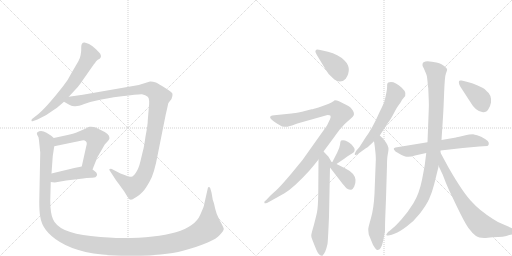
t = 0.00 s
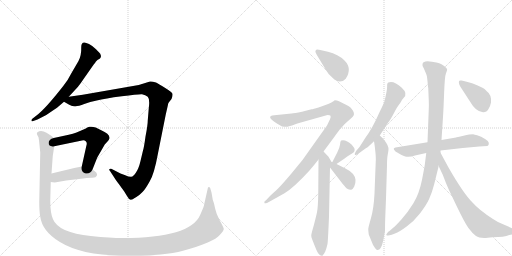
t = 2.60 s
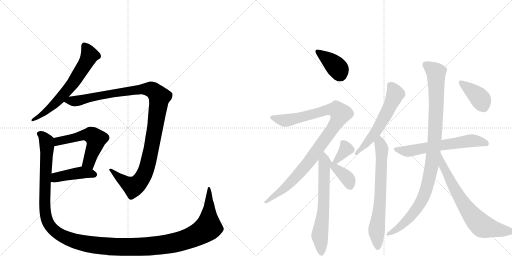
t = 5.20 s
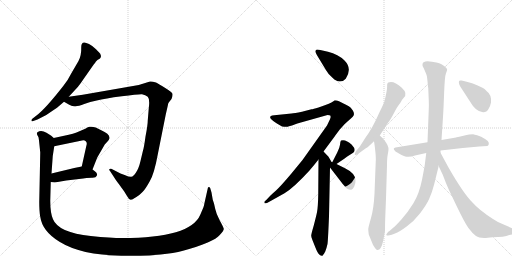
t = 7.80 s
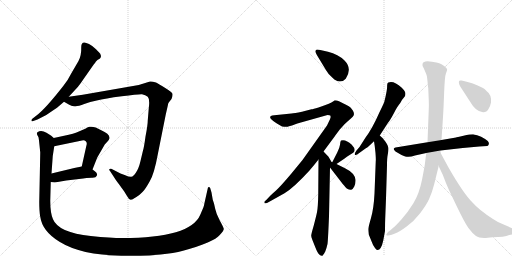
t = 10.40 s
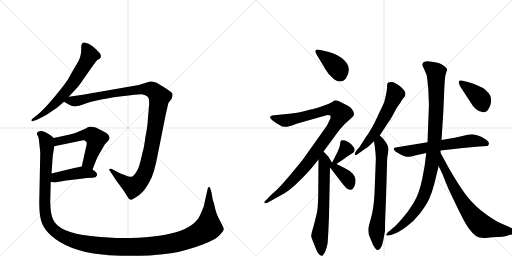
t = 13.00 s

The animated SVG that drew these frames (rendered in a browser with its animation timeline set to each time). Animation: 16 CSS @keyframes rules; one cycle of 13.00 s.

<svg version="1.1" viewBox="0 0 2048 1024" xmlns="http://www.w3.org/2000/svg">
  <g stroke="lightgray" stroke-dasharray="1,1" stroke-width="1" transform="scale(4, 4)">
    <line x1="0" y1="0" x2="256" y2="256"></line>
    <line x1="256" y1="0" x2="0" y2="256"></line>
    <line x1="128" y1="0" x2="128" y2="256"></line>
    <line x1="0" y1="128" x2="256" y2="128"></line>
    <line x1="256" y1="0" x2="512" y2="256"></line>
    <line x1="512" y1="0" x2="256" y2="256"></line>
    <line x1="384" y1="0" x2="384" y2="256"></line>
    <line x1="256" y1="128" x2="512" y2="128"></line>
  </g>
<g transform="scale(1, -1) translate(0, -850)">
   <style type="text/css">
    @keyframes keyframes0 {
      from {
       stroke: black;
       stroke-dashoffset: 649;
       stroke-width: 128;
       }
       68% {
       animation-timing-function: step-end;
       stroke: black;
       stroke-dashoffset: 0;
       stroke-width: 128;
       }
       to {
       stroke: black;
       stroke-width: 1024;
       }
       }
       #make-me-a-hanzi-animation-0 {
         animation: keyframes0 0.778158s both;
         animation-delay: 0.000000s;
         animation-timing-function: linear;
       }
    @keyframes keyframes1 {
      from {
       stroke: black;
       stroke-dashoffset: 1142;
       stroke-width: 128;
       }
       79% {
       animation-timing-function: step-end;
       stroke: black;
       stroke-dashoffset: 0;
       stroke-width: 128;
       }
       to {
       stroke: black;
       stroke-width: 1024;
       }
       }
       #make-me-a-hanzi-animation-1 {
         animation: keyframes1 1.179362s both;
         animation-delay: 0.778158s;
         animation-timing-function: linear;
       }
    @keyframes keyframes2 {
      from {
       stroke: black;
       stroke-dashoffset: 551;
       stroke-width: 128;
       }
       64% {
       animation-timing-function: step-end;
       stroke: black;
       stroke-dashoffset: 0;
       stroke-width: 128;
       }
       to {
       stroke: black;
       stroke-width: 1024;
       }
       }
       #make-me-a-hanzi-animation-2 {
         animation: keyframes2 0.698405s both;
         animation-delay: 1.957520s;
         animation-timing-function: linear;
       }
    @keyframes keyframes3 {
      from {
       stroke: black;
       stroke-dashoffset: 432;
       stroke-width: 128;
       }
       58% {
       animation-timing-function: step-end;
       stroke: black;
       stroke-dashoffset: 0;
       stroke-width: 128;
       }
       to {
       stroke: black;
       stroke-width: 1024;
       }
       }
       #make-me-a-hanzi-animation-3 {
         animation: keyframes3 0.601562s both;
         animation-delay: 2.655924s;
         animation-timing-function: linear;
       }
    @keyframes keyframes4 {
      from {
       stroke: black;
       stroke-dashoffset: 1464;
       stroke-width: 128;
       }
       83% {
       animation-timing-function: step-end;
       stroke: black;
       stroke-dashoffset: 0;
       stroke-width: 128;
       }
       to {
       stroke: black;
       stroke-width: 1024;
       }
       }
       #make-me-a-hanzi-animation-4 {
         animation: keyframes4 1.441406s both;
         animation-delay: 3.257487s;
         animation-timing-function: linear;
       }
    @keyframes keyframes5 {
      from {
       stroke: black;
       stroke-dashoffset: 388;
       stroke-width: 128;
       }
       56% {
       animation-timing-function: step-end;
       stroke: black;
       stroke-dashoffset: 0;
       stroke-width: 128;
       }
       to {
       stroke: black;
       stroke-width: 1024;
       }
       }
       #make-me-a-hanzi-animation-5 {
         animation: keyframes5 0.565755s both;
         animation-delay: 4.698893s;
         animation-timing-function: linear;
       }
    @keyframes keyframes6 {
      from {
       stroke: black;
       stroke-dashoffset: 1011;
       stroke-width: 128;
       }
       77% {
       animation-timing-function: step-end;
       stroke: black;
       stroke-dashoffset: 0;
       stroke-width: 128;
       }
       to {
       stroke: black;
       stroke-width: 1024;
       }
       }
       #make-me-a-hanzi-animation-6 {
         animation: keyframes6 1.072754s both;
         animation-delay: 5.264648s;
         animation-timing-function: linear;
       }
    @keyframes keyframes7 {
      from {
       stroke: black;
       stroke-dashoffset: 657;
       stroke-width: 128;
       }
       68% {
       animation-timing-function: step-end;
       stroke: black;
       stroke-dashoffset: 0;
       stroke-width: 128;
       }
       to {
       stroke: black;
       stroke-width: 1024;
       }
       }
       #make-me-a-hanzi-animation-7 {
         animation: keyframes7 0.784668s both;
         animation-delay: 6.337402s;
         animation-timing-function: linear;
       }
    @keyframes keyframes8 {
      from {
       stroke: black;
       stroke-dashoffset: 359;
       stroke-width: 128;
       }
       54% {
       animation-timing-function: step-end;
       stroke: black;
       stroke-dashoffset: 0;
       stroke-width: 128;
       }
       to {
       stroke: black;
       stroke-width: 1024;
       }
       }
       #make-me-a-hanzi-animation-8 {
         animation: keyframes8 0.542155s both;
         animation-delay: 7.122070s;
         animation-timing-function: linear;
       }
    @keyframes keyframes9 {
      from {
       stroke: black;
       stroke-dashoffset: 372;
       stroke-width: 128;
       }
       55% {
       animation-timing-function: step-end;
       stroke: black;
       stroke-dashoffset: 0;
       stroke-width: 128;
       }
       to {
       stroke: black;
       stroke-width: 1024;
       }
       }
       #make-me-a-hanzi-animation-9 {
         animation: keyframes9 0.552734s both;
         animation-delay: 7.664225s;
         animation-timing-function: linear;
       }
    @keyframes keyframes10 {
      from {
       stroke: black;
       stroke-dashoffset: 589;
       stroke-width: 128;
       }
       66% {
       animation-timing-function: step-end;
       stroke: black;
       stroke-dashoffset: 0;
       stroke-width: 128;
       }
       to {
       stroke: black;
       stroke-width: 1024;
       }
       }
       #make-me-a-hanzi-animation-10 {
         animation: keyframes10 0.729329s both;
         animation-delay: 8.216960s;
         animation-timing-function: linear;
       }
    @keyframes keyframes11 {
      from {
       stroke: black;
       stroke-dashoffset: 698;
       stroke-width: 128;
       }
       69% {
       animation-timing-function: step-end;
       stroke: black;
       stroke-dashoffset: 0;
       stroke-width: 128;
       }
       to {
       stroke: black;
       stroke-width: 1024;
       }
       }
       #make-me-a-hanzi-animation-11 {
         animation: keyframes11 0.818034s both;
         animation-delay: 8.946289s;
         animation-timing-function: linear;
       }
    @keyframes keyframes12 {
      from {
       stroke: black;
       stroke-dashoffset: 623;
       stroke-width: 128;
       }
       67% {
       animation-timing-function: step-end;
       stroke: black;
       stroke-dashoffset: 0;
       stroke-width: 128;
       }
       to {
       stroke: black;
       stroke-width: 1024;
       }
       }
       #make-me-a-hanzi-animation-12 {
         animation: keyframes12 0.756999s both;
         animation-delay: 9.764323s;
         animation-timing-function: linear;
       }
    @keyframes keyframes13 {
      from {
       stroke: black;
       stroke-dashoffset: 1023;
       stroke-width: 128;
       }
       77% {
       animation-timing-function: step-end;
       stroke: black;
       stroke-dashoffset: 0;
       stroke-width: 128;
       }
       to {
       stroke: black;
       stroke-width: 1024;
       }
       }
       #make-me-a-hanzi-animation-13 {
         animation: keyframes13 1.082520s both;
         animation-delay: 10.521322s;
         animation-timing-function: linear;
       }
    @keyframes keyframes14 {
      from {
       stroke: black;
       stroke-dashoffset: 712;
       stroke-width: 128;
       }
       70% {
       animation-timing-function: step-end;
       stroke: black;
       stroke-dashoffset: 0;
       stroke-width: 128;
       }
       to {
       stroke: black;
       stroke-width: 1024;
       }
       }
       #make-me-a-hanzi-animation-14 {
         animation: keyframes14 0.829427s both;
         animation-delay: 11.603841s;
         animation-timing-function: linear;
       }
    @keyframes keyframes15 {
      from {
       stroke: black;
       stroke-dashoffset: 394;
       stroke-width: 128;
       }
       56% {
       animation-timing-function: step-end;
       stroke: black;
       stroke-dashoffset: 0;
       stroke-width: 128;
       }
       to {
       stroke: black;
       stroke-width: 1024;
       }
       }
       #make-me-a-hanzi-animation-15 {
         animation: keyframes15 0.570638s both;
         animation-delay: 12.433268s;
         animation-timing-function: linear;
       }
</style>
<path d="M 314 606 L 286 558 Q 273 531 253 506 Q 181 414 146 388 L 128 374 Q 125 370 126 367 Q 127 363 133 366 L 150 372 Q 188 389 213 409 L 228 419 L 256 443 L 275 463 L 312 503 Q 318 510 335 535 L 377 595 Q 379 596 383 603 Q 388 610 400 616 L 403 621 Q 406 624 401 635 Q 399 638 384 653 Q 370 667 356 674 Q 343 680 338 680 Q 325 681 325 662 Q 326 628 314 606 Z" fill="lightgray"></path> 
<path d="M 256 443 L 277 431 Q 290 424 302 425 Q 314 425 337 434 Q 360 443 387 448 Q 419 456 487 465 Q 555 474 568 473 Q 582 471 591 463 Q 600 454 595 416 L 591 368 Q 591 350 582 304 Q 576 260 572 248 L 562 206 Q 555 176 544 160 Q 534 144 525 143 Q 516 142 501 149 L 482 156 L 447 174 Q 444 176 439 174 Q 434 172 440 166 L 455 143 Q 460 134 476 113 L 497 84 L 508 66 Q 515 52 523 51 Q 527 50 544 61 Q 561 72 571 83 Q 582 94 599 125 Q 617 155 631 232 L 663 392 L 671 427 Q 672 437 675 440 L 686 454 Q 691 467 690 474 Q 690 480 661 498 Q 633 516 624 520 Q 608 525 600 524 L 555 510 L 331 471 L 275 463 C 245 459 231 457 256 443 Z" fill="lightgray"></path> 
<path d="M 370 172 L 389 220 L 419 272 L 430 284 Q 436 290 438 297 Q 440 314 403 330 Q 378 346 358 343 Q 353 343 341 335 L 306 320 Q 292 314 275 311 L 215 298 C 186 292 188 259 217 265 L 328 288 Q 338 290 343 285 Q 350 280 345 265 L 327 184 C 320 155 359 144 370 172 Z" fill="lightgray"></path> 
<path d="M 203 122 L 219 120 L 265 128 L 316 134 Q 351 139 367 139 Q 384 138 388 149 Q 390 152 385 160 Q 381 164 370 172 C 348 188 348 188 327 184 L 297 178 L 206 156 C 177 149 173 126 203 122 Z" fill="lightgray"></path> 
<path d="M 813 19 L 801 -9 Q 762 -102 489 -102 Q 444 -102 363 -94 Q 234 -81 212 -27 Q 201 -2 201 47 L 203 122 L 206 156 L 211 226 L 217 265 C 221 293 221 293 215 298 L 205 307 L 186 319 Q 164 331 150 321 Q 146 318 148 315 Q 148 310 151 307 Q 155 303 156 288 L 161 240 L 157 42 Q 157 4 161 -17 Q 169 -75 238 -117 Q 323 -170 485 -173 Q 648 -176 732 -153 Q 856 -119 879 -90 Q 896 -72 895 -65 Q 894 -59 879 -32 Q 865 -6 861 14 L 856 36 L 851 51 L 846 80 L 841 97 Q 839 102 835 102 Q 831 102 831 96 L 817 34 Q 817 29 813 19 Z" fill="lightgray"></path> 
<path d="M 1305 568 Q 1313 553 1330 539 Q 1345 524 1359.5 524 Q 1374 524 1383 535 Q 1410 576 1378 608 Q 1353 633 1312 643 L 1281 650 Q 1270 653 1265 651 Q 1261 647 1261.5 643.5 Q 1262 640 1268 629 L 1305 568 Z" fill="lightgray"></path> 
<path d="M 1294 244 L 1334 298 Q 1338 304 1359 332 L 1378 353 Q 1392 367 1402.5 375.5 Q 1413 384 1415.5 390 Q 1418 396 1412 407 L 1403 419 Q 1398 424 1382 432 L 1356 445 Q 1348 449 1339 449 Q 1331 441 1302 430 L 1274 420 Q 1252 413 1246 413 L 1208 403 Q 1177 397 1166 396 L 1097 389 Q 1060 386 1106 357 L 1128 344 Q 1149 341 1156 345 L 1168 348 Q 1191 358 1207 361 L 1310 390 Q 1320 390 1322 387 Q 1324 382 1320 373 L 1308 348 L 1210 210 L 1164 154 Q 1130 114 1118 102 Q 1106 90 1082 68 L 1066 51 L 1058 44 Q 1057 40 1058 37.5 Q 1059 35 1070 39 L 1138 77 Q 1175 99 1238 168 Q 1265 200 1274 212 L 1294 244 Z" fill="lightgray"></path> 
<path d="M 1328 199 L 1314 223 L 1294 244 C 1274 265 1274 242 1274 212 L 1273 74 Q 1272 19 1268 1 Q 1264 -18 1255 -52 Q 1245 -86 1245 -91 Q 1244 -96 1250 -111 L 1262 -141 Q 1270 -162 1277 -168 Q 1284 -174 1289 -173 Q 1294 -171 1301 -156 Q 1307 -140 1310 -126 Q 1312 -112 1316 -16 L 1320 180 C 1321 210 1335 186 1328 199 Z" fill="lightgray"></path> 
<path d="M 1346 194 L 1377 215 Q 1388 223 1392 226 L 1408 236 Q 1430 247 1407 271 Q 1383 294 1364 288 Q 1361 285 1360 271 Q 1358 257 1349 240 L 1328 199 C 1315 173 1321 177 1346 194 Z" fill="lightgray"></path> 
<path d="M 1320 180 L 1371 114 Q 1385 98 1387 96 Q 1398 90 1405 91 Q 1411 92 1417 104 Q 1423 116 1422 131 Q 1419 158 1380 177 L 1346 194 C 1319 207 1302 204 1320 180 Z" fill="lightgray"></path> 
<path d="M 1519 308 L 1552 359 Q 1561 370 1576 398.5 Q 1591 427 1601 438 Q 1608 452 1615 459 Q 1632 476 1607 499 Q 1582 522 1564 522 Q 1558 522 1553 520.5 Q 1548 519 1548.5 504.5 Q 1549 490 1537 442 Q 1536 438 1517 399 Q 1490 337 1461 298 L 1438 262 L 1426 248 Q 1417 235 1419.5 231.5 Q 1422 228 1430 233 L 1462 256 Q 1465 258 1467.5 259 Q 1470 260 1496 285 L 1519 308 Z" fill="lightgray"></path> 
<path d="M 1496 285 L 1499 265 L 1502 238 Q 1504 212 1503 206 L 1498 76 Q 1495 16 1484 -22 Q 1473 -60 1473 -67 Q 1473 -74 1475 -88 L 1486 -115 Q 1493 -135 1500 -142 Q 1506 -151 1510 -150 Q 1525 -150 1533 -112 L 1540 -74 Q 1540 -40 1541 -20 L 1544 56 L 1548 189 Q 1548 218 1551 232 Q 1554 245 1554 255 Q 1554 265 1542 283 Q 1529 301 1519 308 C 1497 328 1492 315 1496 285 Z" fill="lightgray"></path> 
<path d="M 1710 281 L 1582 260 Q 1576 258 1575 255 Q 1574 252 1582 244 Q 1605 229 1621 224.5 Q 1637 220 1660 228 L 1705 238 L 1762 248 L 1851 258 L 1917 264 L 1949 266 Q 1953 267 1955 273 Q 1957 279 1951 286 Q 1942 294 1924.5 303 Q 1907 312 1895 312.5 Q 1883 313 1854 307 Q 1825 301 1824 300 L 1766 290 L 1710 281 Z" fill="lightgray"></path> 
<path d="M 1713 498 L 1715 449 Q 1716 431 1715 412 L 1710 281 L 1705 238 L 1700 198 Q 1700 192 1688.5 133.5 Q 1677 75 1653 36.5 Q 1629 -2 1605.5 -28 Q 1582 -54 1574 -60 L 1558 -74 Q 1553 -76 1548.5 -83 Q 1544 -90 1545 -90 Q 1550 -95 1567 -89 L 1580 -84 Q 1597 -78 1626.5 -56 Q 1656 -34 1680.5 -2.5 Q 1705 29 1716.5 54 Q 1728 79 1737 114 L 1754 183 L 1754 187 L 1762 239 L 1762 248 L 1766 290 L 1772 382 Q 1774 412 1776.5 479 Q 1779 546 1784 557.5 Q 1789 569 1788.5 573.5 Q 1788 578 1776.5 586.5 Q 1765 595 1757 597.5 Q 1749 600 1728 603.5 Q 1707 607 1702 604 Q 1692 603 1690 595.5 Q 1688 588 1695 577 L 1704 556 Q 1708 549 1710 525.5 Q 1712 502 1713 498 Z" fill="lightgray"></path> 
<path d="M 1754 187 L 1771 151 Q 1784 116 1795 92 L 1825 29 Q 1857 -38 1873 -61 Q 1889 -83 1904 -94 Q 1918 -104 1951 -101 L 1970 -99 Q 2017 -99 2037 -90 L 2052 -87 Q 2061 -86 2061 -78 Q 2063 -70 2051 -64 L 2010 -46 Q 1991 -39 1972 -26 Q 1916 10 1889 41 Q 1853 77 1794 180 L 1762 239 C 1748 265 1741 214 1754 187 Z" fill="lightgray"></path> 
<path d="M 1880 444 Q 1903 403 1932 401 Q 1946 400 1954 414 Q 1962 428 1964 440 Q 1967 471 1947 485 Q 1939 495 1932 498 Q 1887 520 1859 525 L 1846 528 Q 1840 529 1837.5 527.5 Q 1835 526 1835.5 519 Q 1836 512 1841 504 L 1880 444 Z" fill="lightgray"></path> 
      <clipPath id="make-me-a-hanzi-clip-0">
      <path d="M 314 606 L 286 558 Q 273 531 253 506 Q 181 414 146 388 L 128 374 Q 125 370 126 367 Q 127 363 133 366 L 150 372 Q 188 389 213 409 L 228 419 L 256 443 L 275 463 L 312 503 Q 318 510 335 535 L 377 595 Q 379 596 383 603 Q 388 610 400 616 L 403 621 Q 406 624 401 635 Q 399 638 384 653 Q 370 667 356 674 Q 343 680 338 680 Q 325 681 325 662 Q 326 628 314 606 Z" fill="lightgray"></path>
      </clipPath>
      <path clip-path="url(#make-me-a-hanzi-clip-0)" d="M 338 666 L 358 629 L 301 530 L 230 445 L 179 399 L 130 370 " fill="none" id="make-me-a-hanzi-animation-0" stroke-dasharray="521 1042" stroke-linecap="round"></path>

      <clipPath id="make-me-a-hanzi-clip-1">
      <path d="M 256 443 L 277 431 Q 290 424 302 425 Q 314 425 337 434 Q 360 443 387 448 Q 419 456 487 465 Q 555 474 568 473 Q 582 471 591 463 Q 600 454 595 416 L 591 368 Q 591 350 582 304 Q 576 260 572 248 L 562 206 Q 555 176 544 160 Q 534 144 525 143 Q 516 142 501 149 L 482 156 L 447 174 Q 444 176 439 174 Q 434 172 440 166 L 455 143 Q 460 134 476 113 L 497 84 L 508 66 Q 515 52 523 51 Q 527 50 544 61 Q 561 72 571 83 Q 582 94 599 125 Q 617 155 631 232 L 663 392 L 671 427 Q 672 437 675 440 L 686 454 Q 691 467 690 474 Q 690 480 661 498 Q 633 516 624 520 Q 608 525 600 524 L 555 510 L 331 471 L 275 463 C 245 459 231 457 256 443 Z" fill="lightgray"></path>
      </clipPath>
      <path clip-path="url(#make-me-a-hanzi-clip-1)" d="M 264 445 L 304 446 L 416 471 L 568 494 L 609 491 L 638 462 L 600 227 L 581 161 L 565 133 L 533 103 L 487 131 L 443 170 " fill="none" id="make-me-a-hanzi-animation-1" stroke-dasharray="1014 2028" stroke-linecap="round"></path>

      <clipPath id="make-me-a-hanzi-clip-2">
      <path d="M 370 172 L 389 220 L 419 272 L 430 284 Q 436 290 438 297 Q 440 314 403 330 Q 378 346 358 343 Q 353 343 341 335 L 306 320 Q 292 314 275 311 L 215 298 C 186 292 188 259 217 265 L 328 288 Q 338 290 343 285 Q 350 280 345 265 L 327 184 C 320 155 359 144 370 172 Z" fill="lightgray"></path>
      </clipPath>
      <path clip-path="url(#make-me-a-hanzi-clip-2)" d="M 223 271 L 241 288 L 331 309 L 370 308 L 384 294 L 384 284 L 359 211 L 336 189 " fill="none" id="make-me-a-hanzi-animation-2" stroke-dasharray="423 846" stroke-linecap="round"></path>

      <clipPath id="make-me-a-hanzi-clip-3">
      <path d="M 203 122 L 219 120 L 265 128 L 316 134 Q 351 139 367 139 Q 384 138 388 149 Q 390 152 385 160 Q 381 164 370 172 C 348 188 348 188 327 184 L 297 178 L 206 156 C 177 149 173 126 203 122 Z" fill="lightgray"></path>
      </clipPath>
      <path clip-path="url(#make-me-a-hanzi-clip-3)" d="M 208 127 L 233 143 L 328 160 L 377 152 " fill="none" id="make-me-a-hanzi-animation-3" stroke-dasharray="304 608" stroke-linecap="round"></path>

      <clipPath id="make-me-a-hanzi-clip-4">
      <path d="M 813 19 L 801 -9 Q 762 -102 489 -102 Q 444 -102 363 -94 Q 234 -81 212 -27 Q 201 -2 201 47 L 203 122 L 206 156 L 211 226 L 217 265 C 221 293 221 293 215 298 L 205 307 L 186 319 Q 164 331 150 321 Q 146 318 148 315 Q 148 310 151 307 Q 155 303 156 288 L 161 240 L 157 42 Q 157 4 161 -17 Q 169 -75 238 -117 Q 323 -170 485 -173 Q 648 -176 732 -153 Q 856 -119 879 -90 Q 896 -72 895 -65 Q 894 -59 879 -32 Q 865 -6 861 14 L 856 36 L 851 51 L 846 80 L 841 97 Q 839 102 835 102 Q 831 102 831 96 L 817 34 Q 817 29 813 19 Z" fill="lightgray"></path>
      </clipPath>
      <path clip-path="url(#make-me-a-hanzi-clip-4)" d="M 159 315 L 173 306 L 188 269 L 178 49 L 188 -30 L 199 -52 L 229 -82 L 290 -111 L 407 -133 L 534 -138 L 673 -126 L 755 -104 L 805 -80 L 833 -59 L 836 97 " fill="none" id="make-me-a-hanzi-animation-4" stroke-dasharray="1336 2672" stroke-linecap="round"></path>

      <clipPath id="make-me-a-hanzi-clip-5">
      <path d="M 1305 568 Q 1313 553 1330 539 Q 1345 524 1359.5 524 Q 1374 524 1383 535 Q 1410 576 1378 608 Q 1353 633 1312 643 L 1281 650 Q 1270 653 1265 651 Q 1261 647 1261.5 643.5 Q 1262 640 1268 629 L 1305 568 Z" fill="lightgray"></path>
      </clipPath>
      <path clip-path="url(#make-me-a-hanzi-clip-5)" d="M 1269 645 L 1339 589 L 1354 572 L 1360 553 " fill="none" id="make-me-a-hanzi-animation-5" stroke-dasharray="260 520" stroke-linecap="round"></path>

      <clipPath id="make-me-a-hanzi-clip-6">
      <path d="M 1294 244 L 1334 298 Q 1338 304 1359 332 L 1378 353 Q 1392 367 1402.5 375.5 Q 1413 384 1415.5 390 Q 1418 396 1412 407 L 1403 419 Q 1398 424 1382 432 L 1356 445 Q 1348 449 1339 449 Q 1331 441 1302 430 L 1274 420 Q 1252 413 1246 413 L 1208 403 Q 1177 397 1166 396 L 1097 389 Q 1060 386 1106 357 L 1128 344 Q 1149 341 1156 345 L 1168 348 Q 1191 358 1207 361 L 1310 390 Q 1320 390 1322 387 Q 1324 382 1320 373 L 1308 348 L 1210 210 L 1164 154 Q 1130 114 1118 102 Q 1106 90 1082 68 L 1066 51 L 1058 44 Q 1057 40 1058 37.5 Q 1059 35 1070 39 L 1138 77 Q 1175 99 1238 168 Q 1265 200 1274 212 L 1294 244 Z" fill="lightgray"></path>
      </clipPath>
      <path clip-path="url(#make-me-a-hanzi-clip-6)" d="M 1091 381 L 1101 373 L 1138 367 L 1302 409 L 1339 413 L 1363 395 L 1333 339 L 1214 176 L 1141 100 L 1064 41 " fill="none" id="make-me-a-hanzi-animation-6" stroke-dasharray="883 1766" stroke-linecap="round"></path>

      <clipPath id="make-me-a-hanzi-clip-7">
      <path d="M 1328 199 L 1314 223 L 1294 244 C 1274 265 1274 242 1274 212 L 1273 74 Q 1272 19 1268 1 Q 1264 -18 1255 -52 Q 1245 -86 1245 -91 Q 1244 -96 1250 -111 L 1262 -141 Q 1270 -162 1277 -168 Q 1284 -174 1289 -173 Q 1294 -171 1301 -156 Q 1307 -140 1310 -126 Q 1312 -112 1316 -16 L 1320 180 C 1321 210 1335 186 1328 199 Z" fill="lightgray"></path>
      </clipPath>
      <path clip-path="url(#make-me-a-hanzi-clip-7)" d="M 1296 236 L 1294 7 L 1279 -89 L 1286 -163 " fill="none" id="make-me-a-hanzi-animation-7" stroke-dasharray="529 1058" stroke-linecap="round"></path>

      <clipPath id="make-me-a-hanzi-clip-8">
      <path d="M 1346 194 L 1377 215 Q 1388 223 1392 226 L 1408 236 Q 1430 247 1407 271 Q 1383 294 1364 288 Q 1361 285 1360 271 Q 1358 257 1349 240 L 1328 199 C 1315 173 1321 177 1346 194 Z" fill="lightgray"></path>
      </clipPath>
      <path clip-path="url(#make-me-a-hanzi-clip-8)" d="M 1371 281 L 1384 258 L 1382 251 L 1344 206 L 1334 204 " fill="none" id="make-me-a-hanzi-animation-8" stroke-dasharray="231 462" stroke-linecap="round"></path>

      <clipPath id="make-me-a-hanzi-clip-9">
      <path d="M 1320 180 L 1371 114 Q 1385 98 1387 96 Q 1398 90 1405 91 Q 1411 92 1417 104 Q 1423 116 1422 131 Q 1419 158 1380 177 L 1346 194 C 1319 207 1302 204 1320 180 Z" fill="lightgray"></path>
      </clipPath>
      <path clip-path="url(#make-me-a-hanzi-clip-9)" d="M 1331 192 L 1386 141 L 1402 103 " fill="none" id="make-me-a-hanzi-animation-9" stroke-dasharray="244 488" stroke-linecap="round"></path>

      <clipPath id="make-me-a-hanzi-clip-10">
      <path d="M 1519 308 L 1552 359 Q 1561 370 1576 398.5 Q 1591 427 1601 438 Q 1608 452 1615 459 Q 1632 476 1607 499 Q 1582 522 1564 522 Q 1558 522 1553 520.5 Q 1548 519 1548.5 504.5 Q 1549 490 1537 442 Q 1536 438 1517 399 Q 1490 337 1461 298 L 1438 262 L 1426 248 Q 1417 235 1419.5 231.5 Q 1422 228 1430 233 L 1462 256 Q 1465 258 1467.5 259 Q 1470 260 1496 285 L 1519 308 Z" fill="lightgray"></path>
      </clipPath>
      <path clip-path="url(#make-me-a-hanzi-clip-10)" d="M 1560 512 L 1581 474 L 1558 420 L 1494 310 L 1424 234 " fill="none" id="make-me-a-hanzi-animation-10" stroke-dasharray="461 922" stroke-linecap="round"></path>

      <clipPath id="make-me-a-hanzi-clip-11">
      <path d="M 1496 285 L 1499 265 L 1502 238 Q 1504 212 1503 206 L 1498 76 Q 1495 16 1484 -22 Q 1473 -60 1473 -67 Q 1473 -74 1475 -88 L 1486 -115 Q 1493 -135 1500 -142 Q 1506 -151 1510 -150 Q 1525 -150 1533 -112 L 1540 -74 Q 1540 -40 1541 -20 L 1544 56 L 1548 189 Q 1548 218 1551 232 Q 1554 245 1554 255 Q 1554 265 1542 283 Q 1529 301 1519 308 C 1497 328 1492 315 1496 285 Z" fill="lightgray"></path>
      </clipPath>
      <path clip-path="url(#make-me-a-hanzi-clip-11)" d="M 1519 301 L 1527 215 L 1518 18 L 1506 -78 L 1511 -139 " fill="none" id="make-me-a-hanzi-animation-11" stroke-dasharray="570 1140" stroke-linecap="round"></path>

      <clipPath id="make-me-a-hanzi-clip-12">
      <path d="M 1710 281 L 1582 260 Q 1576 258 1575 255 Q 1574 252 1582 244 Q 1605 229 1621 224.5 Q 1637 220 1660 228 L 1705 238 L 1762 248 L 1851 258 L 1917 264 L 1949 266 Q 1953 267 1955 273 Q 1957 279 1951 286 Q 1942 294 1924.5 303 Q 1907 312 1895 312.5 Q 1883 313 1854 307 Q 1825 301 1824 300 L 1766 290 L 1710 281 Z" fill="lightgray"></path>
      </clipPath>
      <path clip-path="url(#make-me-a-hanzi-clip-12)" d="M 1582 252 L 1630 245 L 1891 287 L 1944 277 " fill="none" id="make-me-a-hanzi-animation-12" stroke-dasharray="495 990" stroke-linecap="round"></path>

      <clipPath id="make-me-a-hanzi-clip-13">
      <path d="M 1713 498 L 1715 449 Q 1716 431 1715 412 L 1710 281 L 1705 238 L 1700 198 Q 1700 192 1688.5 133.5 Q 1677 75 1653 36.5 Q 1629 -2 1605.5 -28 Q 1582 -54 1574 -60 L 1558 -74 Q 1553 -76 1548.5 -83 Q 1544 -90 1545 -90 Q 1550 -95 1567 -89 L 1580 -84 Q 1597 -78 1626.5 -56 Q 1656 -34 1680.5 -2.5 Q 1705 29 1716.5 54 Q 1728 79 1737 114 L 1754 183 L 1754 187 L 1762 239 L 1762 248 L 1766 290 L 1772 382 Q 1774 412 1776.5 479 Q 1779 546 1784 557.5 Q 1789 569 1788.5 573.5 Q 1788 578 1776.5 586.5 Q 1765 595 1757 597.5 Q 1749 600 1728 603.5 Q 1707 607 1702 604 Q 1692 603 1690 595.5 Q 1688 588 1695 577 L 1704 556 Q 1708 549 1710 525.5 Q 1712 502 1713 498 Z" fill="lightgray"></path>
      </clipPath>
      <path clip-path="url(#make-me-a-hanzi-clip-13)" d="M 1702 592 L 1744 560 L 1745 551 L 1746 437 L 1738 286 L 1711 112 L 1688 50 L 1659 5 L 1622 -38 L 1550 -88 " fill="none" id="make-me-a-hanzi-animation-13" stroke-dasharray="895 1790" stroke-linecap="round"></path>

      <clipPath id="make-me-a-hanzi-clip-14">
      <path d="M 1754 187 L 1771 151 Q 1784 116 1795 92 L 1825 29 Q 1857 -38 1873 -61 Q 1889 -83 1904 -94 Q 1918 -104 1951 -101 L 1970 -99 Q 2017 -99 2037 -90 L 2052 -87 Q 2061 -86 2061 -78 Q 2063 -70 2051 -64 L 2010 -46 Q 1991 -39 1972 -26 Q 1916 10 1889 41 Q 1853 77 1794 180 L 1762 239 C 1748 265 1741 214 1754 187 Z" fill="lightgray"></path>
      </clipPath>
      <path clip-path="url(#make-me-a-hanzi-clip-14)" d="M 1763 232 L 1771 188 L 1805 119 L 1856 32 L 1906 -33 L 1941 -58 L 2048 -76 " fill="none" id="make-me-a-hanzi-animation-14" stroke-dasharray="584 1168" stroke-linecap="round"></path>

      <clipPath id="make-me-a-hanzi-clip-15">
      <path d="M 1880 444 Q 1903 403 1932 401 Q 1946 400 1954 414 Q 1962 428 1964 440 Q 1967 471 1947 485 Q 1939 495 1932 498 Q 1887 520 1859 525 L 1846 528 Q 1840 529 1837.5 527.5 Q 1835 526 1835.5 519 Q 1836 512 1841 504 L 1880 444 Z" fill="lightgray"></path>
      </clipPath>
      <path clip-path="url(#make-me-a-hanzi-clip-15)" d="M 1842 522 L 1915 462 L 1934 423 " fill="none" id="make-me-a-hanzi-animation-15" stroke-dasharray="266 532" stroke-linecap="round"></path>

</g>
</svg>
